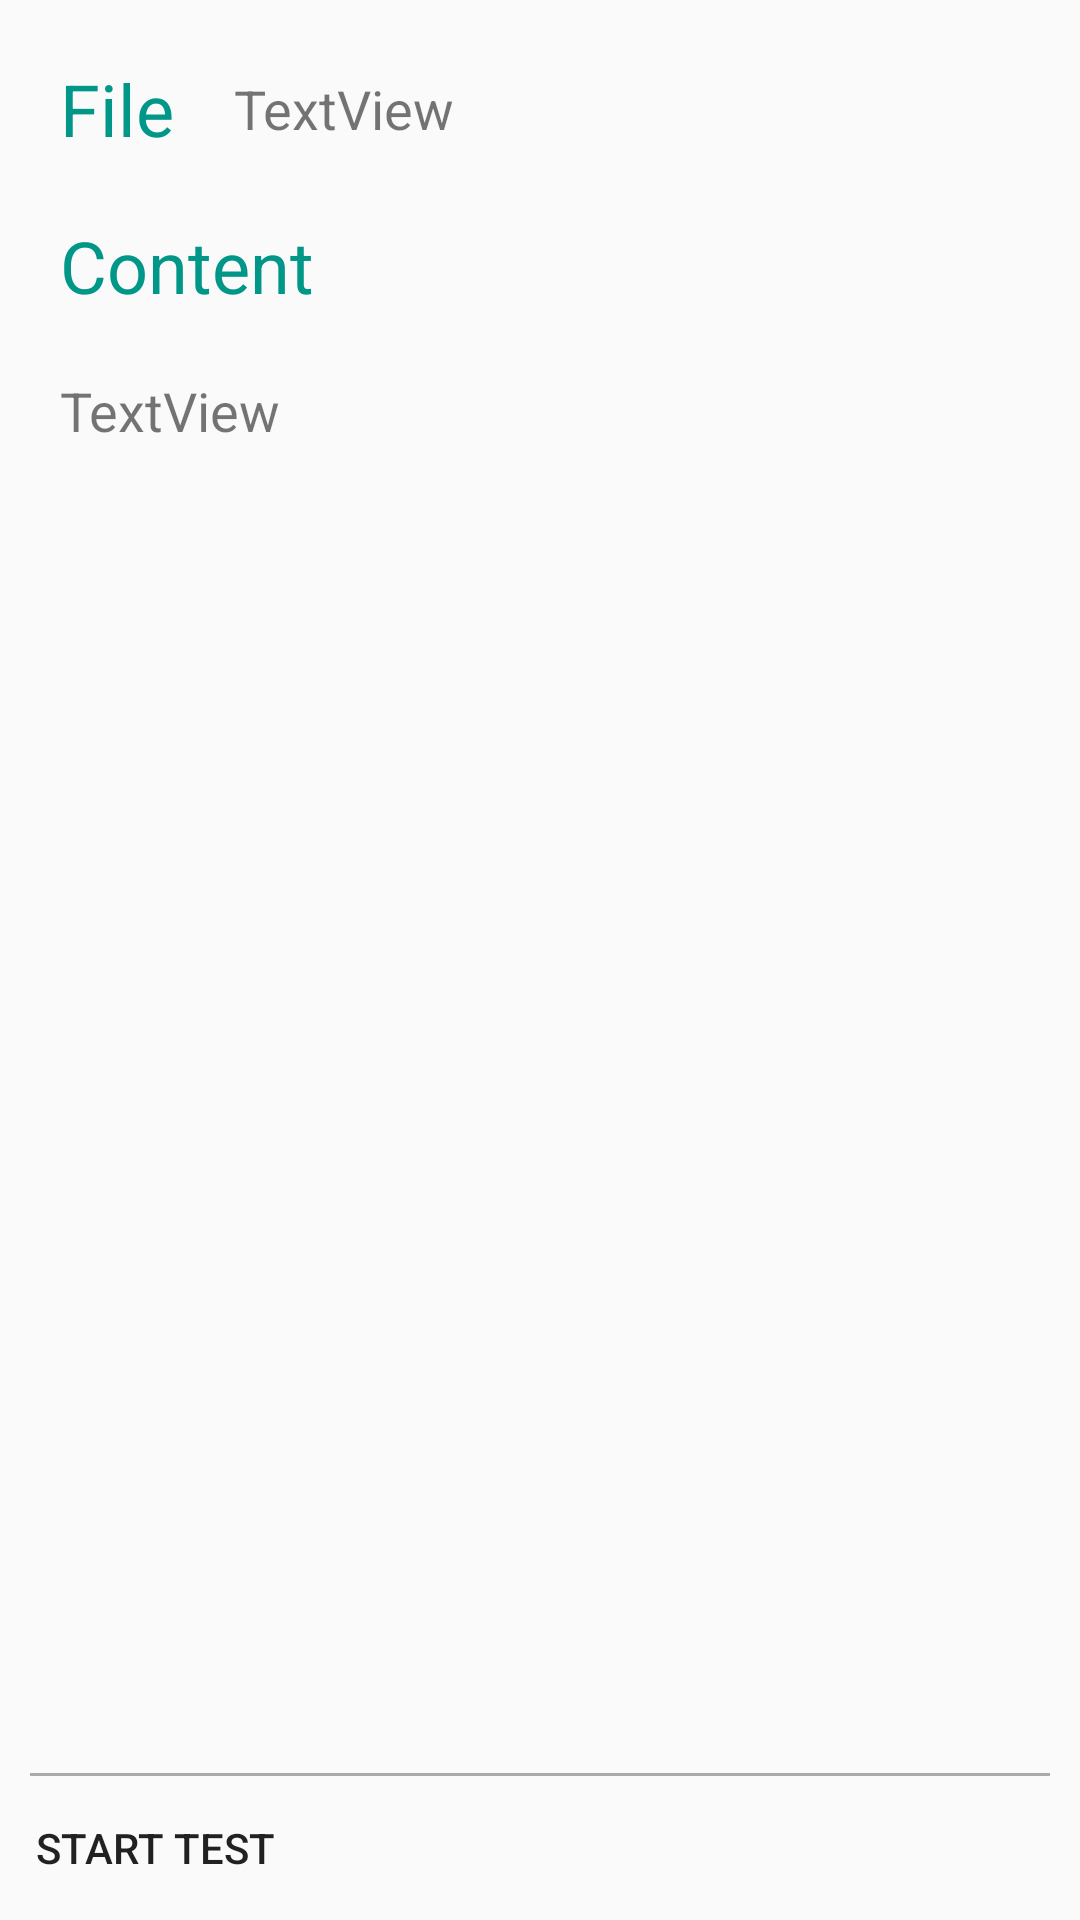

Here is an Android app screen rendered from its layout file. Give the layout XML and the strings, colors and styles it references.
<!-- AndroidManifest.xml: application theme AppTheme -->
<!-- res/layout/activity_preview.xml -->
<?xml version="1.0" encoding="utf-8"?>

<android.support.constraint.ConstraintLayout xmlns:android="http://schemas.android.com/apk/res/android"
    xmlns:app="http://schemas.android.com/apk/res-auto"
    android:orientation="vertical"
    android:layout_width="match_parent"
    android:layout_height="match_parent">

    <ScrollView
        android:layout_width="0dp"
        android:layout_height="0dp"
        app:layout_constraintBottom_toTopOf="@+id/spinner"
        app:layout_constraintLeft_toLeftOf="parent"
        app:layout_constraintRight_toRightOf="parent"
        app:layout_constraintTop_toTopOf="parent">

        <LinearLayout
            android:layout_width="match_parent"
            android:layout_height="match_parent"
            android:orientation="vertical">

            <GridLayout
                android:id="@+id/gridLayout"
                android:layout_width="match_parent"
                android:layout_height="match_parent"
                android:layout_margin="10dp"
                android:layout_marginTop="10dp"
                app:layout_constraintLeft_toLeftOf="parent"
                app:layout_constraintRight_toRightOf="parent"
                app:layout_constraintTop_toTopOf="parent">

                <TextView
                    android:id="@+id/textView2"
                    android:layout_width="wrap_content"
                    android:layout_height="wrap_content"
                    android:layout_column="0"
                    android:layout_gravity="left|center_vertical"
                    android:layout_margin="10dp"
                    android:layout_row="0"
                    android:text="@string/preview_file_title"
                    android:textColor="@color/colorPrimary"
                    android:textSize="24sp"
                    app:layout_constraintLeft_toLeftOf="parent"
                    app:layout_constraintTop_toTopOf="parent" />

                <TextView
                    android:id="@+id/preview_title"
                    android:layout_width="wrap_content"
                    android:layout_height="wrap_content"
                    android:layout_column="1"
                    android:layout_gravity="left|center_vertical"
                    android:layout_margin="10dp"
                    android:layout_row="0"
                    android:text="TextView"
                    android:textSize="18sp"
                    app:layout_constraintBottom_toBottomOf="@+id/textView2"
                    app:layout_constraintLeft_toRightOf="@+id/textView2"
                    app:layout_constraintTop_toTopOf="@+id/textView2" />

                <TextView
                    android:id="@+id/textView4"
                    android:layout_width="wrap_content"
                    android:layout_height="wrap_content"
                    android:layout_column="0"
                    android:layout_columnSpan="2"
                    android:layout_margin="10dp"
                    android:layout_row="1"
                    android:text="@string/preview_file_content"
                    android:textColor="@color/colorPrimary"
                    android:textSize="24sp" />

                <TextView
                    android:id="@+id/preview_content"
                    android:layout_width="match_parent"
                    android:layout_height="wrap_content"
                    android:layout_column="0"
                    android:layout_columnSpan="2"
                    android:layout_margin="10dp"
                    android:layout_row="2"
                    android:text="TextView"
                    android:textSize="18sp" />

            </GridLayout>
        </LinearLayout>
    </ScrollView>

    <Button
        android:id="@+id/btn_preview_start_test"
        style="@style/Widget.AppCompat.Button.Borderless"
        android:layout_width="0dp"
        android:layout_height="wrap_content"
        android:drawableLeft="@drawable/ic_start_test"
        android:drawablePadding="10dp"
        android:text="@string/start_test"
        android:textAlignment="viewStart"
        app:layout_constraintLeft_toLeftOf="parent"
        app:layout_constraintRight_toRightOf="parent"
        app:layout_constraintBottom_toBottomOf="parent" />

    <View
        android:id="@+id/spinner"
        android:layout_width="0dp"
        android:layout_height="1dp"
        android:layout_marginLeft="10dp"
        android:layout_marginRight="10dp"
        android:background="@android:color/darker_gray"
        app:layout_constraintLeft_toLeftOf="parent"
        app:layout_constraintRight_toRightOf="parent"
        app:layout_constraintBottom_toTopOf="@+id/btn_preview_start_test"
        android:layout_marginStart="10dp"
        android:layout_marginEnd="10dp" />

</android.support.constraint.ConstraintLayout>
<!-- resources referenced by this layout -->
<resources>
  <color name="colorPrimary">#009688</color>
  <string name="preview_file_content">Content</string>
  <string name="preview_file_title">File</string>
  <string name="start_test">Start test</string>
  <style name="AppTheme" parent="Theme.AppCompat.Light.DarkActionBar">
          
          <item name="colorPrimary">@color/colorPrimary</item>
          <item name="colorPrimaryDark">@color/colorPrimaryDark</item>
          <item name="colorAccent">@color/colorAccent</item>
      </style>
  <color name="colorPrimaryDark">#004d40</color>
  <color name="colorAccent">#ffd600</color>
</resources>
